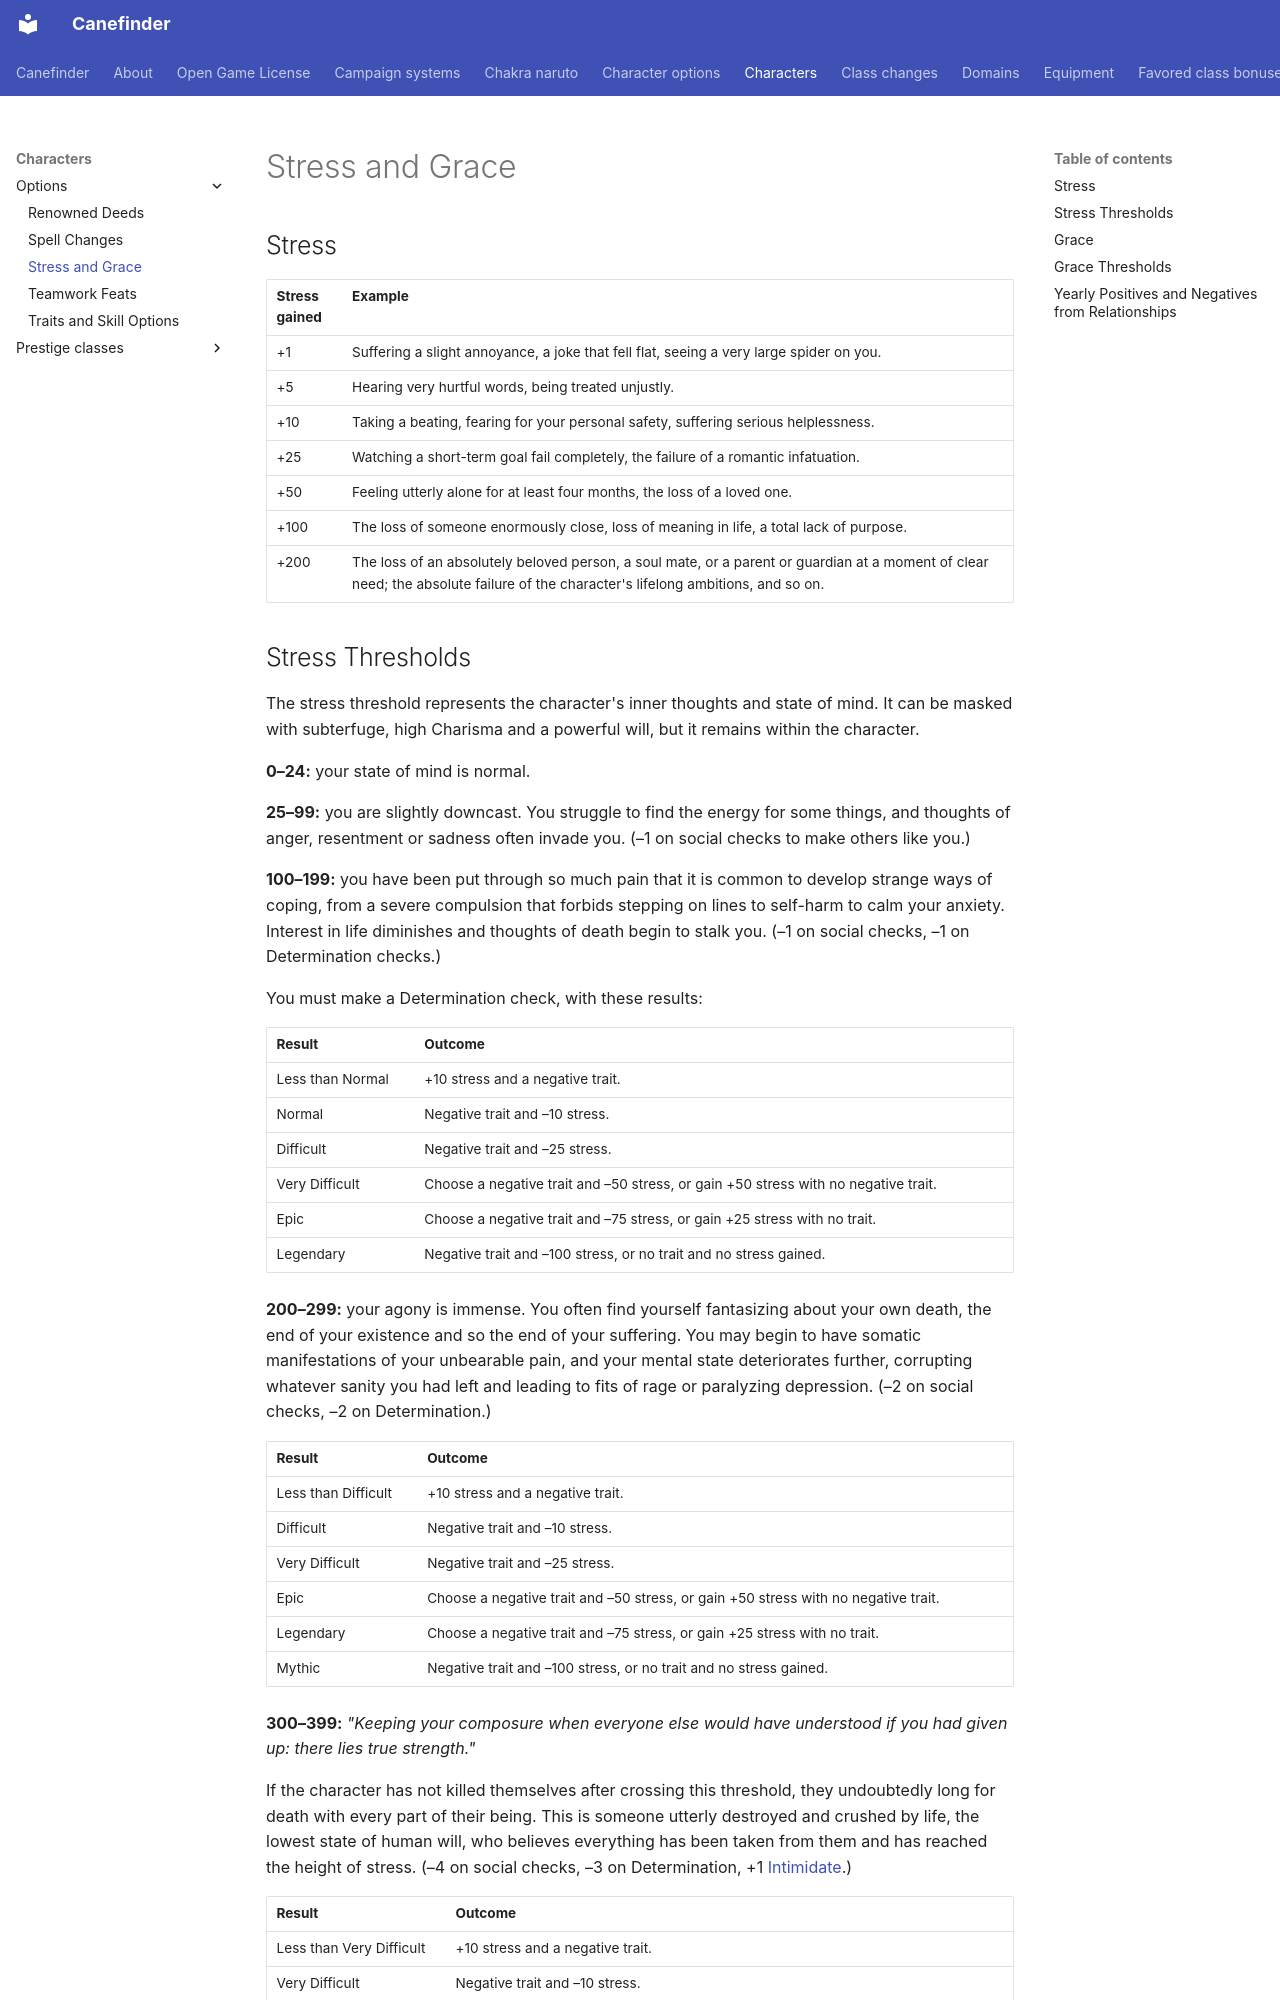

repository: canefinderhouserules/Canefinderhouserules · page: characters/options/stress-and-grace/index.html · generator: mkdocs

# Stress and Grace

## Stress

| Stress gained | Example |
|---|---|
| +1 | Suffering a slight annoyance, a joke that fell flat, seeing a very large spider on you. |
| +5 | Hearing very hurtful words, being treated unjustly. |
| +10 | Taking a beating, fearing for your personal safety, suffering serious helplessness. |
| +25 | Watching a short-term goal fail completely, the failure of a romantic infatuation. |
| +50 | Feeling utterly alone for at least four months, the loss of a loved one. |
| +100 | The loss of someone enormously close, loss of meaning in life, a total lack of purpose. |
| +200 | The loss of an absolutely beloved person, a soul mate, or a parent or guardian at a moment of clear need; the absolute failure of the character's lifelong ambitions, and so on. |
